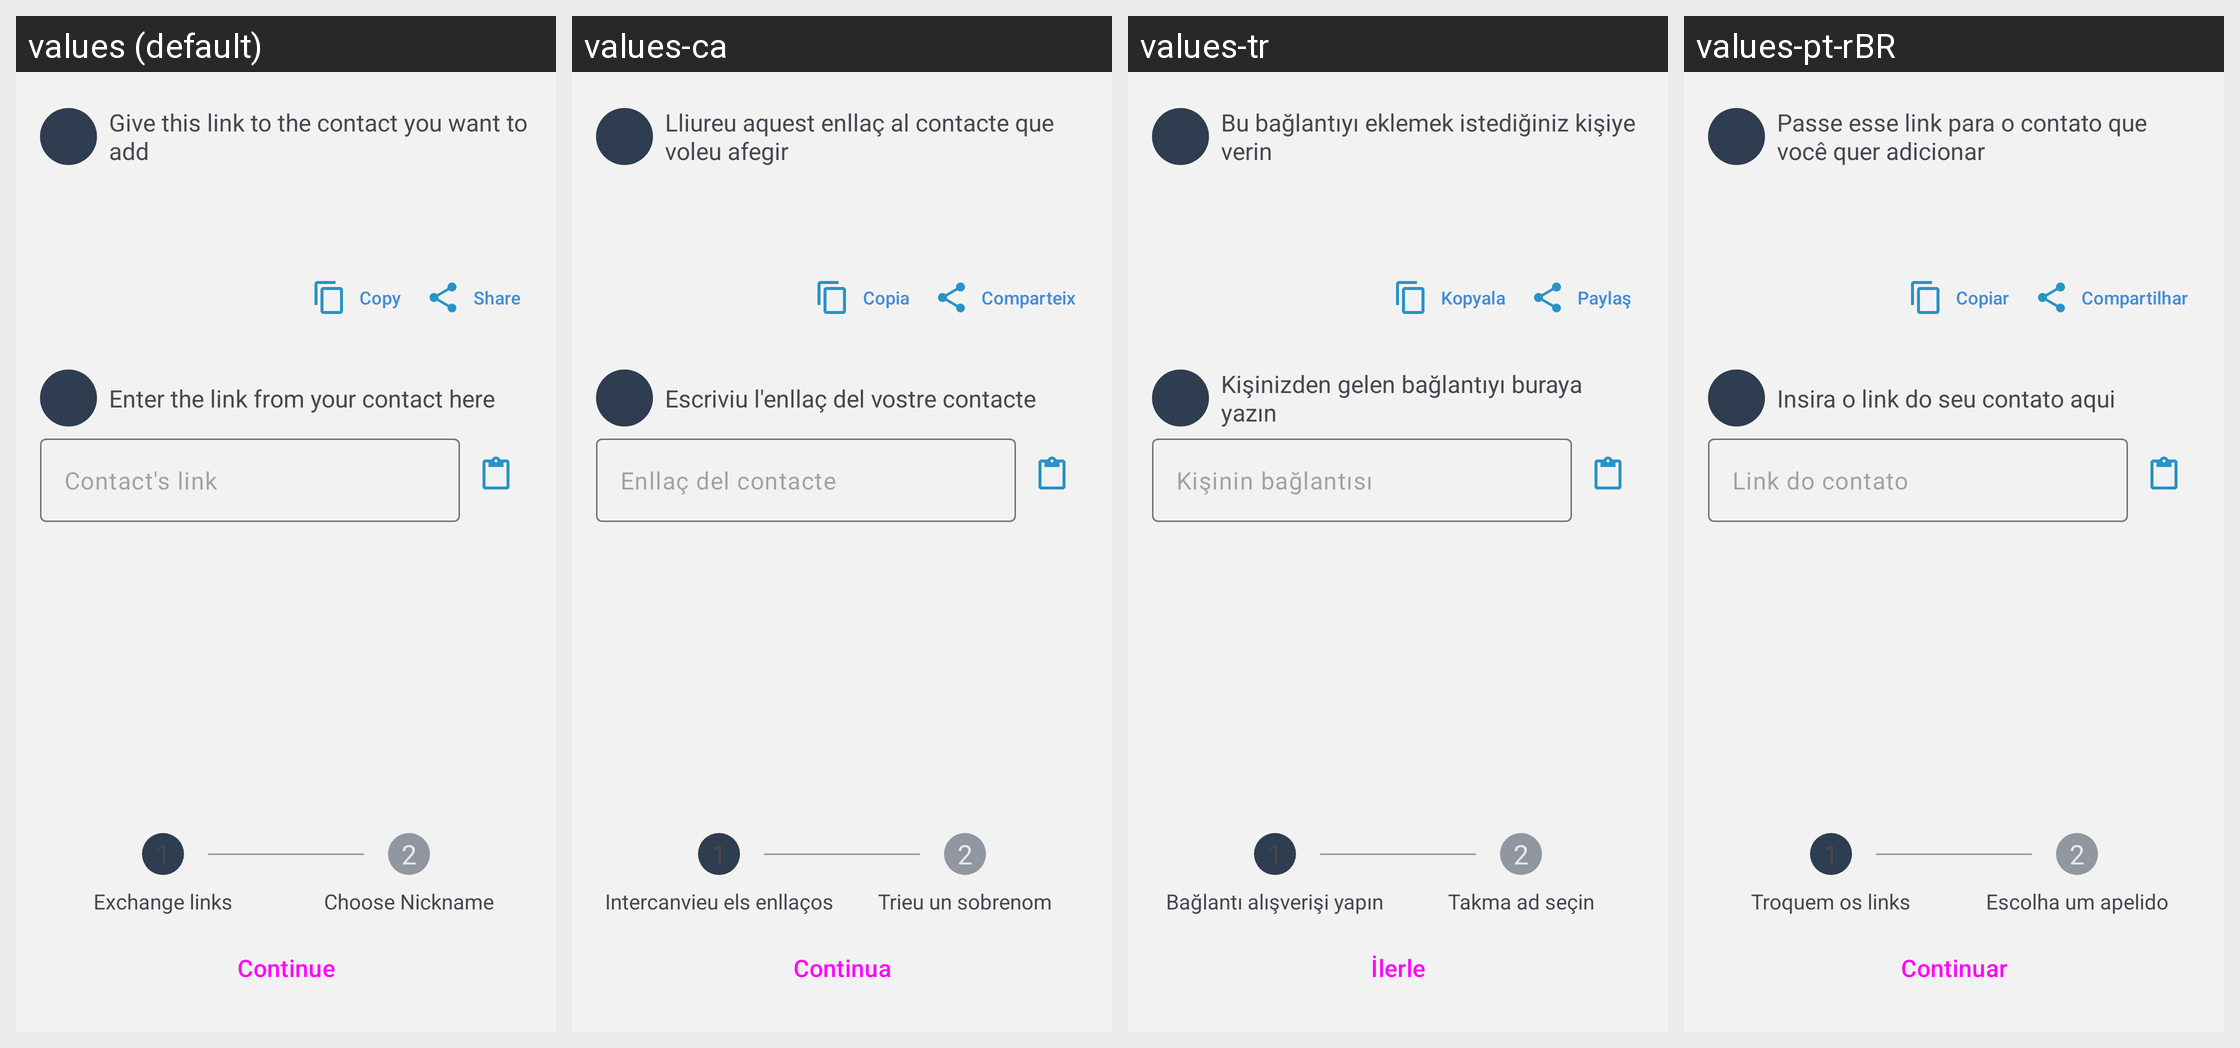

Translations of the strings shown on this Android screen, per locale in the grid:
Android screen res/layout/fragment_contact_link_exchange.xml rendered under 4 locales, left to right: values (default), values-ca, values-tr, values-pt-rBR. Device: Nexus 5 (rendered at 1080×1920; each locale shown at half size, 540×960, under a caption strip naming it); theme BriarTheme.
Other locales in the repository, not shown: values-ar, values-ast, values-az, values-bg, values-br, values-bs, values-cs, values-de, values-es, values-es-rCU, values-eu, values-fa, values-fi, values-fr, values-gl, values-he, values-hi, values-hu, values-id, values-in, values-is, values-it, values-ja, values-ka, values-ko, values-lt, values-mk, values-ms, values-my, values-nb, values-nl, values-oc, values-pl, values-pt-rPT, values-ro, values-ru, values-sk, values-sq, values-sr, values-sv, values-sw, values-uk, values-zh-rCN, values-zh-rTW.
Strings drawn on this screen, with the default value and each locale's value (text and hints the layout hard-codes, and strings that could not be matched under every locale, appear in the picture but are not listed):

your_link
  values: Give this link to the contact you want to add
  values-ca: Lliureu aquest enllaç al contacte que voleu afegir
  values-tr: Bu bağlantıyı eklemek istediğiniz kişiye verin
  values-pt-rBR: Passe esse link para o contato que você quer adicionar

share_button
  values: Share
  values-ca: Comparteix
  values-tr: Paylaş
  values-pt-rBR: Compartilhar

copy_button
  values: Copy
  values-ca: Copia
  values-tr: Kopyala
  values-pt-rBR: Copiar

contact_link_intro
  values: Enter the link from your contact here
  values-ca: Escriviu l'enllaç del vostre contacte
  values-tr: Kişinizden gelen bağlantıyı buraya yazın
  values-pt-rBR: Insira o link do seu contato aqui

contact_link_hint
  values: Contact's link
  values-ca: Enllaç del contacte
  values-tr: Kişinin bağlantısı
  values-pt-rBR: Link do contato

send_link_title
  values: Exchange links
  values-ca: Intercanvieu els enllaços
  values-tr: Bağlantı alışverişi yapın
  values-pt-rBR: Troquem os links

add_contact_choose_nickname
  values: Choose Nickname
  values-ca: Trieu un sobrenom
  values-tr: Takma ad seçin
  values-pt-rBR: Escolha um apelido

continue_button
  values: Continue
  values-ca: Continua
  values-tr: İlerle
  values-pt-rBR: Continuar
